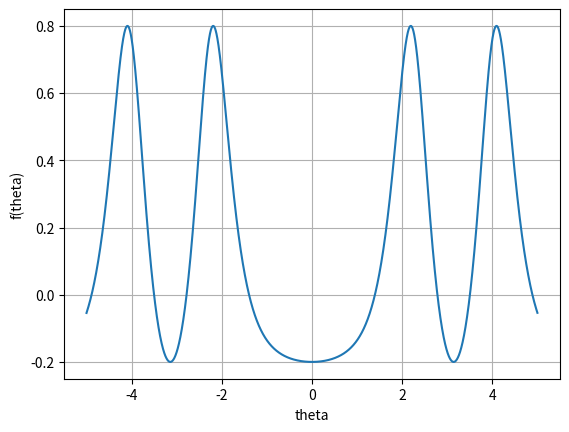

The script that saved this image:
import matplotlib.pyplot as plt
from math import sin,cos,sqrt,asin,pi
from numpy import arange,vectorize
from scipy.optimize import brenth,minimize_scalar

Rho=0.2
n=1.4
f = lambda theta: ((n - 1 / n) ** 2 )* ((sin(theta)) ** 2 )/ (
                2 + 2 * (n ** 2) - ((n + 1 / n) ** 2) * (sin(theta)) ** 2 + 4 * cos(theta) * sqrt(
                    n ** 2 - (sin(theta)) ** 2))-Rho
f_=lambda theta: -((n - 1 / n) ** 2 )* ((sin(theta)) ** 2 )/ (
                2 + 2 * (n ** 2) - ((n + 1 / n) ** 2) * (sin(theta)) ** 2 + 4 * cos(theta) * sqrt(
                    n ** 2 - (sin(theta)) ** 2))-Rho
a=0
b=minimize_scalar(f_).x
print("b=",b)
print(brenth(f,a,b,xtol=0.0001))
aa = (n - 1 / n)** 2 + Rho * (n + 1/ n) **2
bb = 4 * Rho * (n ** 2 + 1) * (aa - 4 * Rho)
cc = bb ** 2 + 16 * (Rho) ** 2 * (16 * (Rho) ** 2 - aa **2) * (n **2 - 1) **2
dd = ((-bb - cc **(1 / 2)) / (2 * (16 * (Rho) **2 - aa **2))) **(1 / 2)
try:
    theta = asin(dd)
    print(theta)

except:
    print("fail")

f2=vectorize(f)
plt.ylabel('f(theta)')
plt.xlabel('theta')
plt.grid(True)
t=arange(-5,5,0.001)
plt.plot(t,f2(t))

plt.show()